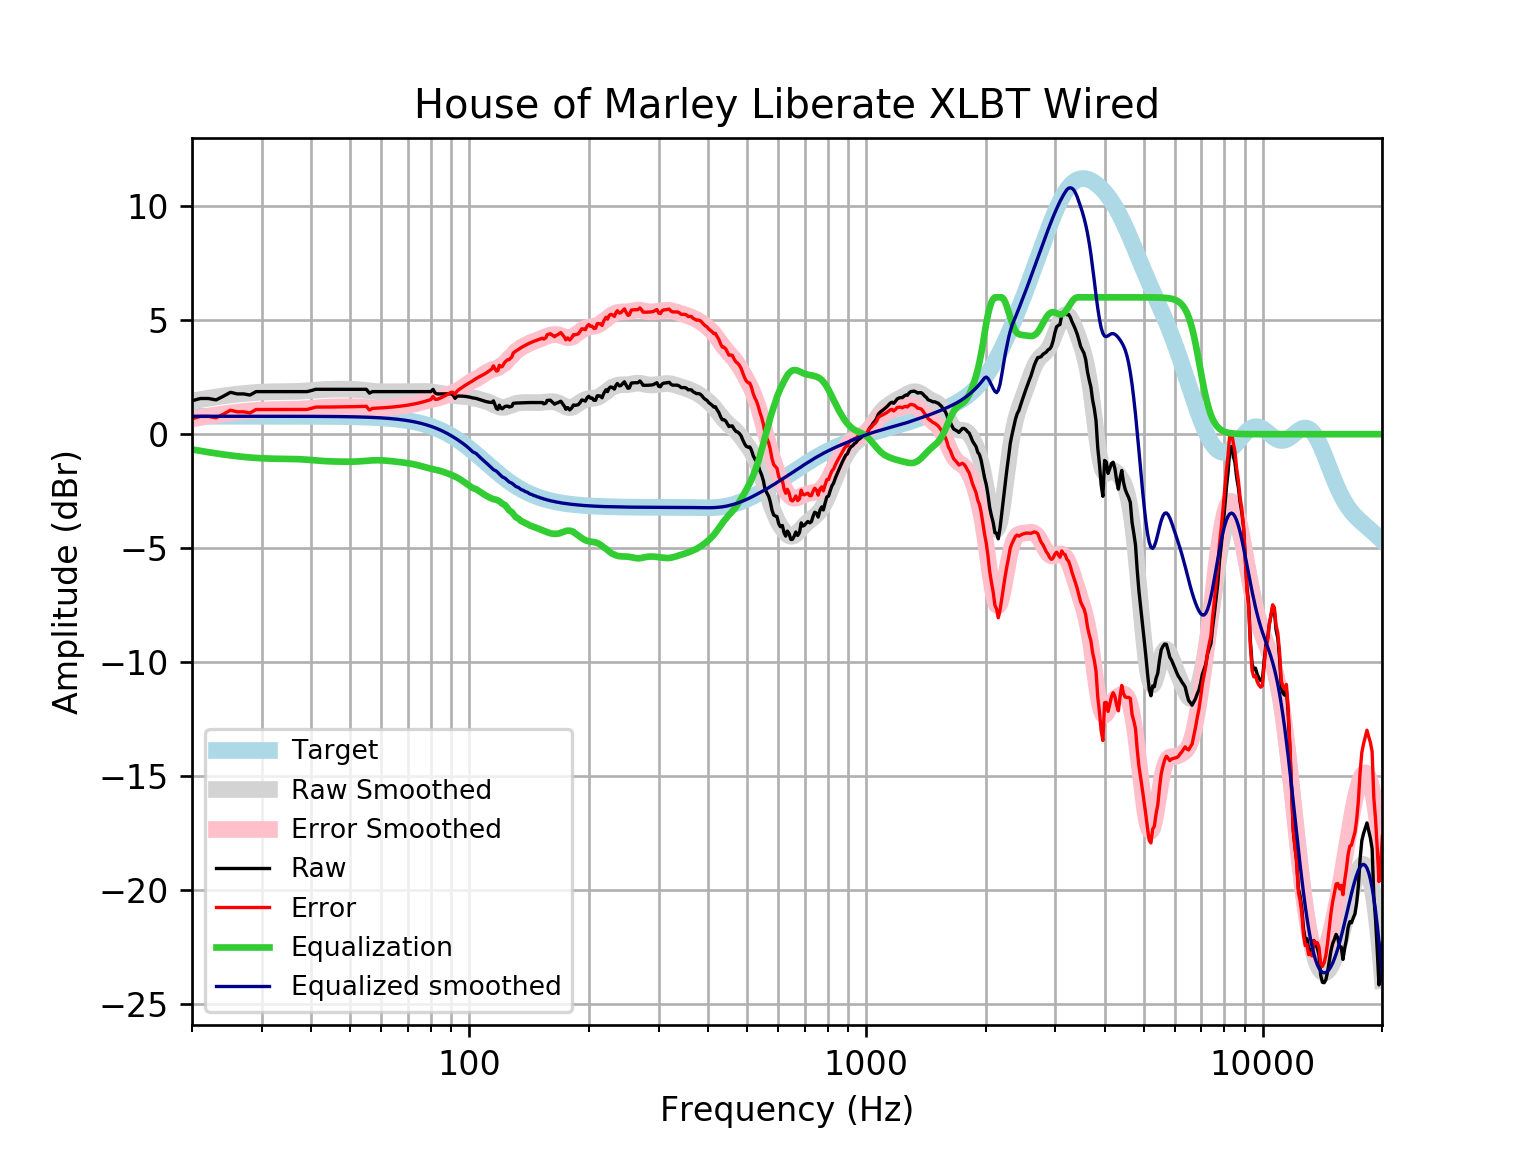

Source data for this figure (header and first rows):
frequency, raw, error, smoothed, error_smoothed, equalization, equalized_raw, equalized_smoothed, target
20, 1.463, 0.6775, 1.454, 0.6686, -0.6686, 0.7948, 0.7859, 0.7859
21, 1.564, 0.7781, 1.519, 0.7328, -0.7328, 0.8312, 0.7859, 0.7859
22, 1.564, 0.7782, 1.577, 0.7912, -0.7912, 0.7728, 0.7859, 0.7858
23, 1.502, 0.7166, 1.63, 0.844, -0.844, 0.6584, 0.7858, 0.7858
24, 1.665, 0.8788, 1.677, 0.8911, -0.8911, 0.7735, 0.7858, 0.7858
25, 1.836, 1.05, 1.718, 0.9323, -0.9323, 0.9033, 0.7857, 0.7857
26, 1.765, 0.9795, 1.754, 0.9679, -0.9679, 0.7973, 0.7857, 0.7857
27, 1.765, 0.9796, 1.784, 0.998, -0.998, 0.7671, 0.7856, 0.7856
28, 1.714, 0.9289, 1.808, 1.023, -1.023, 0.6915, 0.7855, 0.7855
29, 1.866, 1.08, 1.828, 1.043, -1.043, 0.8229, 0.7854, 0.7854
30, 1.866, 1.081, 1.843, 1.058, -1.058, 0.8078, 0.7852, 0.7852
31, 1.866, 1.081, 1.854, 1.068, -1.068, 0.7972, 0.785, 0.785
32, 1.866, 1.081, 1.86, 1.075, -1.075, 0.7906, 0.7848, 0.7848
33, 1.866, 1.081, 1.863, 1.079, -1.079, 0.7869, 0.7846, 0.7846
34, 1.866, 1.081, 1.865, 1.081, -1.081, 0.7847, 0.7843, 0.7843
35, 1.866, 1.082, 1.867, 1.083, -1.083, 0.7823, 0.7839, 0.7839
36, 1.866, 1.082, 1.871, 1.088, -1.088, 0.7782, 0.7835, 0.7835
37, 1.866, 1.083, 1.878, 1.095, -1.095, 0.7711, 0.783, 0.783
38, 1.866, 1.083, 1.888, 1.105, -1.105, 0.7606, 0.7824, 0.7824
39, 1.866, 1.084, 1.901, 1.119, -1.119, 0.7469, 0.7818, 0.7818
40, 1.914, 1.133, 1.915, 1.134, -1.134, 0.7791, 0.781, 0.781
41, 1.967, 1.187, 1.931, 1.151, -1.151, 0.8167, 0.7801, 0.7801
42, 1.966, 1.187, 1.945, 1.165, -1.165, 0.8009, 0.7791, 0.7791
43, 1.966, 1.188, 1.956, 1.178, -1.178, 0.7883, 0.778, 0.7779
44, 1.966, 1.19, 1.964, 1.188, -1.188, 0.7786, 0.7766, 0.7766
45, 1.966, 1.191, 1.97, 1.195, -1.195, 0.7717, 0.7752, 0.7751
46, 1.966, 1.193, 1.973, 1.199, -1.199, 0.7668, 0.7735, 0.7734
47, 1.966, 1.195, 1.974, 1.203, -1.203, 0.7634, 0.7715, 0.7715
48, 1.966, 1.197, 1.975, 1.205, -1.205, 0.7609, 0.7694, 0.7694
49, 1.966, 1.199, 1.974, 1.207, -1.207, 0.7594, 0.767, 0.767
50, 1.966, 1.202, 1.971, 1.207, -1.207, 0.7595, 0.7643, 0.7642
51, 1.966, 1.205, 1.966, 1.204, -1.204, 0.7618, 0.7612, 0.7612
52, 1.966, 1.208, 1.957, 1.199, -1.199, 0.767, 0.7579, 0.7578
53, 1.966, 1.212, 1.945, 1.191, -1.191, 0.7753, 0.7541, 0.7541
54, 1.966, 1.216, 1.93, 1.18, -1.18, 0.786, 0.7499, 0.7499
55, 1.966, 1.221, 1.914, 1.168, -1.168, 0.7978, 0.7453, 0.7453
56, 1.799, 1.058, 1.897, 1.157, -1.157, 0.6414, 0.7402, 0.7401
57, 1.866, 1.131, 1.883, 1.148, -1.148, 0.7174, 0.7345, 0.7345
58, 1.866, 1.137, 1.872, 1.143, -1.143, 0.7225, 0.7283, 0.7283
59, 1.866, 1.144, 1.864, 1.142, -1.142, 0.7232, 0.7215, 0.7215
60, 1.866, 1.152, 1.86, 1.146, -1.146, 0.7196, 0.714, 0.714
61, 1.866, 1.16, 1.859, 1.153, -1.153, 0.7123, 0.7058, 0.7058
62, 1.866, 1.169, 1.86, 1.163, -1.163, 0.7023, 0.6969, 0.6969
63, 1.866, 1.179, 1.862, 1.175, -1.175, 0.6906, 0.6871, 0.6871
64, 1.866, 1.189, 1.864, 1.188, -1.188, 0.6781, 0.6765, 0.6765
65, 1.866, 1.201, 1.866, 1.201, -1.201, 0.6652, 0.665, 0.665
66, 1.866, 1.213, 1.866, 1.214, -1.214, 0.652, 0.6525, 0.6525
67, 1.866, 1.227, 1.866, 1.227, -1.227, 0.6384, 0.639, 0.639
68, 1.866, 1.241, 1.866, 1.242, -1.242, 0.6241, 0.6244, 0.6244
69, 1.866, 1.257, 1.865, 1.257, -1.257, 0.609, 0.6087, 0.6087
70, 1.866, 1.274, 1.865, 1.273, -1.273, 0.5926, 0.5918, 0.5918
71, 1.866, 1.292, 1.865, 1.291, -1.291, 0.5746, 0.5736, 0.5736
72, 1.866, 1.312, 1.865, 1.311, -1.311, 0.5547, 0.5541, 0.5541
73, 1.866, 1.332, 1.866, 1.333, -1.333, 0.5327, 0.5333, 0.5333
74, 1.866, 1.355, 1.868, 1.357, -1.357, 0.5084, 0.511, 0.511
75, 1.866, 1.378, 1.871, 1.384, -1.384, 0.4821, 0.4873, 0.4873
76, 1.866, 1.404, 1.873, 1.411, -1.411, 0.4546, 0.462, 0.4621
77, 1.866, 1.43, 1.874, 1.439, -1.439, 0.4268, 0.4352, 0.4353
78, 1.866, 1.459, 1.873, 1.466, -1.466, 0.4, 0.4068, 0.4068
79, 1.866, 1.489, 1.867, 1.491, -1.491, 0.3749, 0.3767, 0.3768
... 553 more rows
